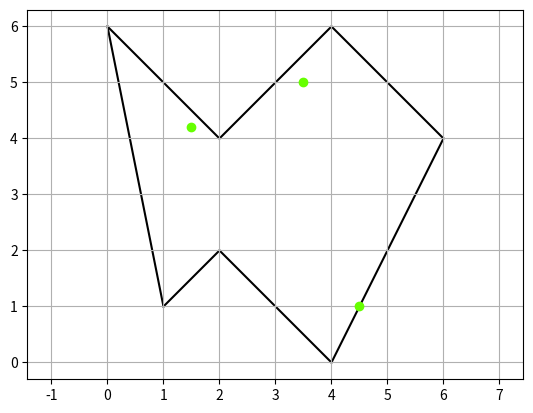

Python code for this plot:
from itertools import combinations
import matplotlib.pyplot as plt

eps = 8


class Point(object):
    def __init__(self, x, y):
        self.x = round(x, eps)
        self.y = round(y, eps)

    def __eq__(self, other):
        return self.x == other.x and self.y == other.y

    def draw(self, color='black'):
        plt.scatter(self.x, self.y, color=color, zorder=2)

    def to_str(self):
        return "(" + str(self.x) + ", " + str(self.y) + ")"

    def highlight(self):
        plt.scatter(self.x, self.y, color='#66ff00', zorder=3)

    def lowlight(self):
        plt.scatter(self.x, self.y, color='red', zorder=3)

class Segment(object):
    def __init__(self, p1, p2):
        self.p1 = p1
        self.p2 = p2

    def __eq__(self, other):
        return self.p1 == other.p1 and self.p2 == other.p2 or self.p1 == other.p2 and self.p2 == other.p1

    def draw(self):
        plt.plot([self.p1.x, self.p2.x], [self.p1.y, self.p2.y], color='black', zorder=1)

    def to_str(self):
        return self.p1.to_str() + " " + self.p2.to_str()

    def get_line(self):
        a = self.p2.y - self.p1.y
        b = self.p1.x - self.p2.x
        c = self.p2.x * self.p1.y - self.p2.y * self.p1.x
        return a, b, c

    def contain(self, point):
        a, b, c = self.get_line()
        return (min(self.p1.x, self.p2.x) <= point.x <= max(self.p1.x, self.p2.x) and
                min(self.p1.y, self.p2.y) <= point.y <= max(self.p1.y, self.p2.y) and
                round(a * point.x + b * point.y + c, eps) == 0)

    def intersect(self, other):
        a1, b1, c1 = self.get_line()
        a2, b2, c2 = other.get_line()
        if round(a1 * b2 - b1 * a2, eps) != 0:
            intersection_point = Point(
                    (b1 * c2 - c1 * b2) / (a1 * b2 - b1 * a2),
                    (c1 * a2 - a1 * c2) / (a1 * b2 - b1 * a2)
                )
            if self.contain(intersection_point) and other.contain(intersection_point):
                return intersection_point
        return None


class HorizontalRightRay(object):
    def __init__(self, point):
        self.point = point

    def intersect(self, segment):
        if segment.contain(self.point):
            return self.point
        return Segment(self.point, Point(max(segment.p1.x, segment.p2.x, self.point.x) + 1, self.point.y)).intersect(segment)


class Polygon(object):
    def __init__(self, points):
        self.points = points

    def draw(self):
        for first_point, second_point in zip(self.points, self.points[1:] + [self.points[0]]):
            Segment(first_point, second_point).draw()

    def is_inside(self, point):
        q_ray = HorizontalRightRay(point)
        intersections = []
        segments = []
        all_segments = []
        for first_point, second_point in zip(self.points, self.points[1:] + self.points[0:1]):
            segment = Segment(first_point, second_point)
            all_segments.append(segment)
            if segment.contain(point):
                return True
            intersection = q_ray.intersect(segment)
            if intersection is not None:
                intersections.append(intersection)
                segments.append(segment)

        if len(intersections) < 2:
            return len(intersections) % 2 == 1

        pairs = [tuple([intersection, segment]) for intersection, segment in zip(intersections, segments)]
        cycle_check = len(pairs) != 2 and (pairs[0][0] == pairs[-1][0] or (Segment(pairs[0][0], pairs[-1][0]) in all_segments))
        # циклическая проверка нужна в случае если обход сторон разорвал последовательные точки пересечения
        count = not cycle_check
        # в случае если не требуется циклическая проверка посследнюю точку положим сразу
        for i in range(len(pairs) - (not cycle_check)):
            first_point, first_segment, second_point, second_segment = pairs[i][0], pairs[i][1], pairs[(i + 1) % len(pairs)][0], pairs[(i + 1) % len(pairs)][1]
            if ((first_point != first_segment.p1 and first_point != first_segment.p2) or # если пересечение произошло не в вершине
                (max(first_segment.p1.y, first_segment.p2.y) == max(second_segment.p1.y, second_segment.p2.y) or # проверка на то лежат ли отрезки по разные стороны от луча
                 min(first_segment.p1.y, first_segment.p2.y) == min(second_segment.p1.y, second_segment.p2.y))):
                count += 1
        return count % 2 == 1


# points = [
#     Point(2, 0),
#     Point(6, 0),
#     Point(8, 1),
#     Point(7, 5),
#     Point(1, 6),
#     Point(0, 3),
#     Point(1, 1),
# ]
#
#
# points_to_check = [
#     Point(6, 3),
#     Point(8, 5),
# Point(1, 5),
# ]

# points = [
#     Point(1, 1),
#     Point(2, 2),
#     Point(4, 0),
#     Point(4, 1),
#     Point(5, 1),
#     Point(6, 0),
#     Point(6, 4),
#     Point(4, 6),
#     # Point(3.7, 4),
#     # Point(3.5, 4),
#     # Point(3, 4),
#     # Point(5, 4),
#     Point(2, 4),
#     Point(0, 6),
# ]
#
#
# points_to_check = [
#     Point(1.5, 4),
#     Point(3.5, 5),
#     Point(4, 1),
# ]

points = [
    Point(1, 1),
    Point(2, 2),
    Point(4, 0),
    Point(6, 4),
    Point(4, 6),
    Point(2, 4),
    Point(0, 6),
]


points_to_check = [
    Point(1.5, 4.2),
    Point(3.5, 5),
    Point(4.5, 1),
]

polygon = Polygon(points)
polygon.draw()
for point in points_to_check:
    if polygon.is_inside(point):
        point.highlight()
    else:
        point.lowlight()

plt.axis('equal')
plt.grid(True)
plt.show()